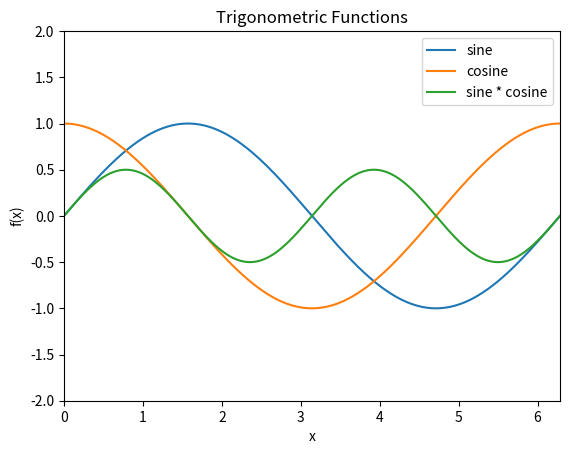

This figure's Python source:
# -*- coding: utf-8 -*-

"""
Spyder Editor

Creates a simple example of a plot.
No input parameters are required.
"""

# import matplotlib
import matplotlib.pyplot as plt
import numpy as np

print("Hello!")
print("π")


#--------------------------------------------
#---  Creates plot                        ---
#matplotlib.use('pdf')
fig, ax = plt.subplots(1,1)  # create plot object

#---  set plot parameters  ---
ax.axis([0, 2.0*np.pi, -2, 2])  # axes limits 0 <=x<=1. -2<=y<= 2
ax.set_xlabel("x")
ax.set_ylabel("f(x)")
ax.set_title("Trigonometric Functions")

#---  plot square function  ---
x = np.linspace(0, 2.0*np.pi, 500)   # array of 20 values between 0 and 5

y1 = np.sin(x) 
y2 = np.cos(x) 
y3 = np.sin(x) * np.cos(x) 

ax.plot(x, y1, label='sine')   # plot line
ax.plot(x, y2, label='cosine')   # plot line
ax.plot(x, y3, label='sine * cosine')   # plot line

ax.legend()   # add box with legends inside plotting area

plt.savefig('plot_Trigonometric.pdf')   # save pdf file
plt.savefig('plot_Trigonometric.png')   # save png file

#
